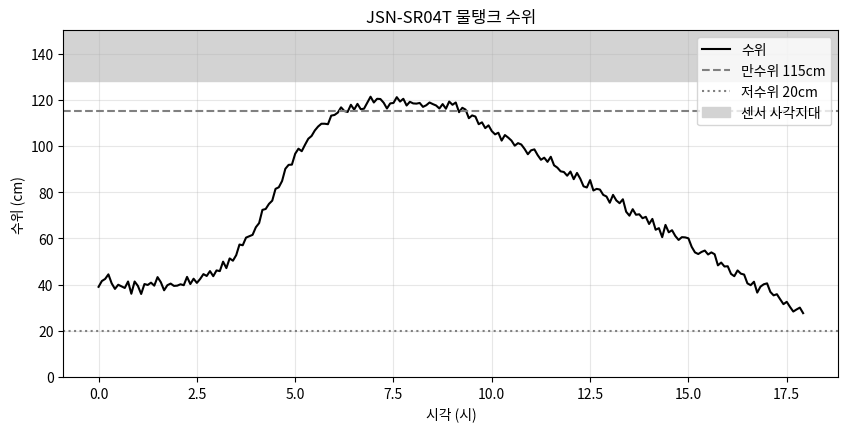

Generate this figure with matplotlib:
# Colab에서 그래프의 한글이 깨지지 않도록 나눔고딕 폰트를 설정합니다. (처음 한 번 실행)
import os, subprocess
import matplotlib.pyplot as plt
import matplotlib.font_manager as fm

font_path = "/usr/share/fonts/truetype/nanum/NanumGothic.ttf"
if not os.path.exists(font_path):
    subprocess.run("apt-get -qq -y install fonts-nanum", shell=True,
                   stdout=subprocess.DEVNULL, stderr=subprocess.DEVNULL)
if os.path.exists(font_path):
    fm.fontManager.addfont(font_path)
    plt.rc("font", family="NanumGothic")
plt.rcParams["axes.unicode_minus"] = False
print("한글 폰트 설정 완료")

import time, json
from datetime import datetime
import numpy as np
import pandas as pd
import matplotlib.pyplot as plt

TANK_HEIGHT_CM = 150      # 센서에서 탱크 바닥까지 거리
BLIND_CM = 22             # 사각지대

def echo_to_distance_cm(pulse_s, temp_c=20.0):
    if pulse_s is None:
        return None
    return pulse_s * (331.3 + 0.606 * temp_c) * 100 / 2

def distance_to_level(distance_cm):
    if distance_cm is None or distance_cm < BLIND_CM:
        return None
    return round(max(0.0, TANK_HEIGHT_CM - distance_cm), 1)

print(distance_to_level(echo_to_distance_cm(0.00583)), "cm")    # 거리 100cm → 수위 50cm

class RealJSNSR04T:
    def __init__(self, trig=23, echo=24):
        from gpiozero import DigitalOutputDevice, DigitalInputDevice
        self.trig, self.echo = DigitalOutputDevice(trig), DigitalInputDevice(echo)

    def _pulse(self, timeout=0.04):
        self.trig.on(); time.sleep(0.00002); self.trig.off()     # JSN-SR04T는 20µs 권장
        t0 = time.perf_counter()
        while not self.echo.value:
            if time.perf_counter() - t0 > timeout: return None
        start = time.perf_counter()
        while self.echo.value:
            if time.perf_counter() - start > timeout: return None
        return time.perf_counter() - start

    def read(self):
        pulses = [p for p in (self._pulse() for _ in range(5)) if p] or [None]
        d = echo_to_distance_cm(float(np.median(pulses)) if pulses[0] else None)
        return {"distance_cm": d, "level_cm": distance_to_level(d)}

class VirtualJSNSR04T:
    def __init__(self, dt=300, seed=14):
        self.dt, self.t, self.level = dt, 0.0, 40.0
        self.rng = np.random.default_rng(seed)

    def read(self):
        h = self.t / 3600
        inflow = 30 * np.exp(-((h - 4.5) / 1.5) ** 2) if 2 <= h < 7 else 0     # 비 (cm/h)
        outflow = 10 if h >= 9 and self.level > 15 else 0                       # 사용 (cm/h)
        self.level = min(TANK_HEIGHT_CM, max(0.0, self.level + (inflow - outflow) * self.dt / 3600))
        d = TANK_HEIGHT_CM - self.level + self.rng.normal(0, 1.5)
        if d < BLIND_CM:
            d = self.rng.uniform(5, 20)                     # 사각지대에서는 엉뚱한 값
        pulse = 2 * (d / 100) / 343.4
        self.t += self.dt
        dist = echo_to_distance_cm(pulse)
        return {"distance_cm": round(dist, 1), "level_cm": distance_to_level(dist)}

# 가상 센서 동작 확인 – read()를 3번 호출
test = VirtualJSNSR04T(dt=300)
for _ in range(3):
    print(test.read())

USE_REAL_SENSOR = False      # ← 라즈베리파이에 센서를 연결했다면 True 로 변경
N_SAMPLES = 216               # 측정 횟수
INTERVAL = 300               # 측정 간격(초)

sensor = RealJSNSR04T() if USE_REAL_SENSOR else VirtualJSNSR04T(dt=INTERVAL)

records = []
for i in range(N_SAMPLES):
    value = sensor.read()
    records.append({"time_s": round(i * INTERVAL, 4), **value})
    if USE_REAL_SENSOR:
        time.sleep(INTERVAL)

df = pd.DataFrame(records)
print(f"{len(df)}개 측정 완료 (총 {N_SAMPLES * INTERVAL / 60:.1f}분 분량)")
df.head()

df.describe().round(3)

df["hour"] = df["time_s"] / 3600
HIGH, LOW = 115, 20
print("사각지대(측정 불가):", df["level_cm"].isna().sum(), "회")
lv = df["level_cm"].interpolate().bfill()
df["state"] = np.where(lv >= HIGH, "만수위", np.where(lv < LOW, "저수위", "정상"))
for st in ["만수위", "저수위"]:
    part = df[df["state"] == st]
    if len(part):
        print(f"{st}: {part['hour'].min():.1f} ~ {part['hour'].max():.1f}시")
print(f"최고 수위 {lv.max():.0f}cm / 탱크 높이 {TANK_HEIGHT_CM}cm → 저수량 약 {lv.max() / TANK_HEIGHT_CM * 100:.0f}%")

plt.figure(figsize=(10, 4.5))
plt.plot(df["hour"], df["level_cm"], "k-", lw=1.5, label="수위")
plt.axhline(HIGH, color="gray", ls="--", label=f"만수위 {HIGH}cm")
plt.axhline(LOW, color="gray", ls=":", label=f"저수위 {LOW}cm")
plt.axhspan(TANK_HEIGHT_CM - BLIND_CM, TANK_HEIGHT_CM, color="lightgray", label="센서 사각지대")
plt.ylim(0, TANK_HEIGHT_CM); plt.title("JSN-SR04T 물탱크 수위")
plt.xlabel("시각 (시)"); plt.ylabel("수위 (cm)"); plt.grid(alpha=0.3); plt.legend(loc="upper right"); plt.show()

csv_name = "액세수위센서_data.csv"
df.to_csv(csv_name, index=False, encoding="utf-8-sig")
print("CSV 저장:", csv_name)

def to_jsonable(v):
    if isinstance(v, (bool, np.bool_)): return bool(v)
    if isinstance(v, (int, np.integer)): return int(v)
    if isinstance(v, (float, np.floating)): return None if np.isnan(v) else round(float(v), 3)
    return str(v)

last = df.iloc[-1].to_dict()
payload = json.dumps({"device": "rpi-01", "sensor": "JSN-SR04T 방수 초음파 센서",
                      "time": datetime.now().isoformat(timespec="seconds"),
                      "values": {k: to_jsonable(v) for k, v in last.items()}}, ensure_ascii=False)
print("IoT 서버로 보낼 메시지(JSON):")
print(payload)

# ▼ 실제로 MQTT 브로커에 보내려면 (pip install paho-mqtt) 주석을 해제하세요.
# import paho.mqtt.client as mqtt
# client = mqtt.Client()
# client.connect("broker.hivemq.com", 1883)          # 공개 테스트 브로커
# client.publish("myclass/rpi-01/water_level", payload)
# client.disconnect()
